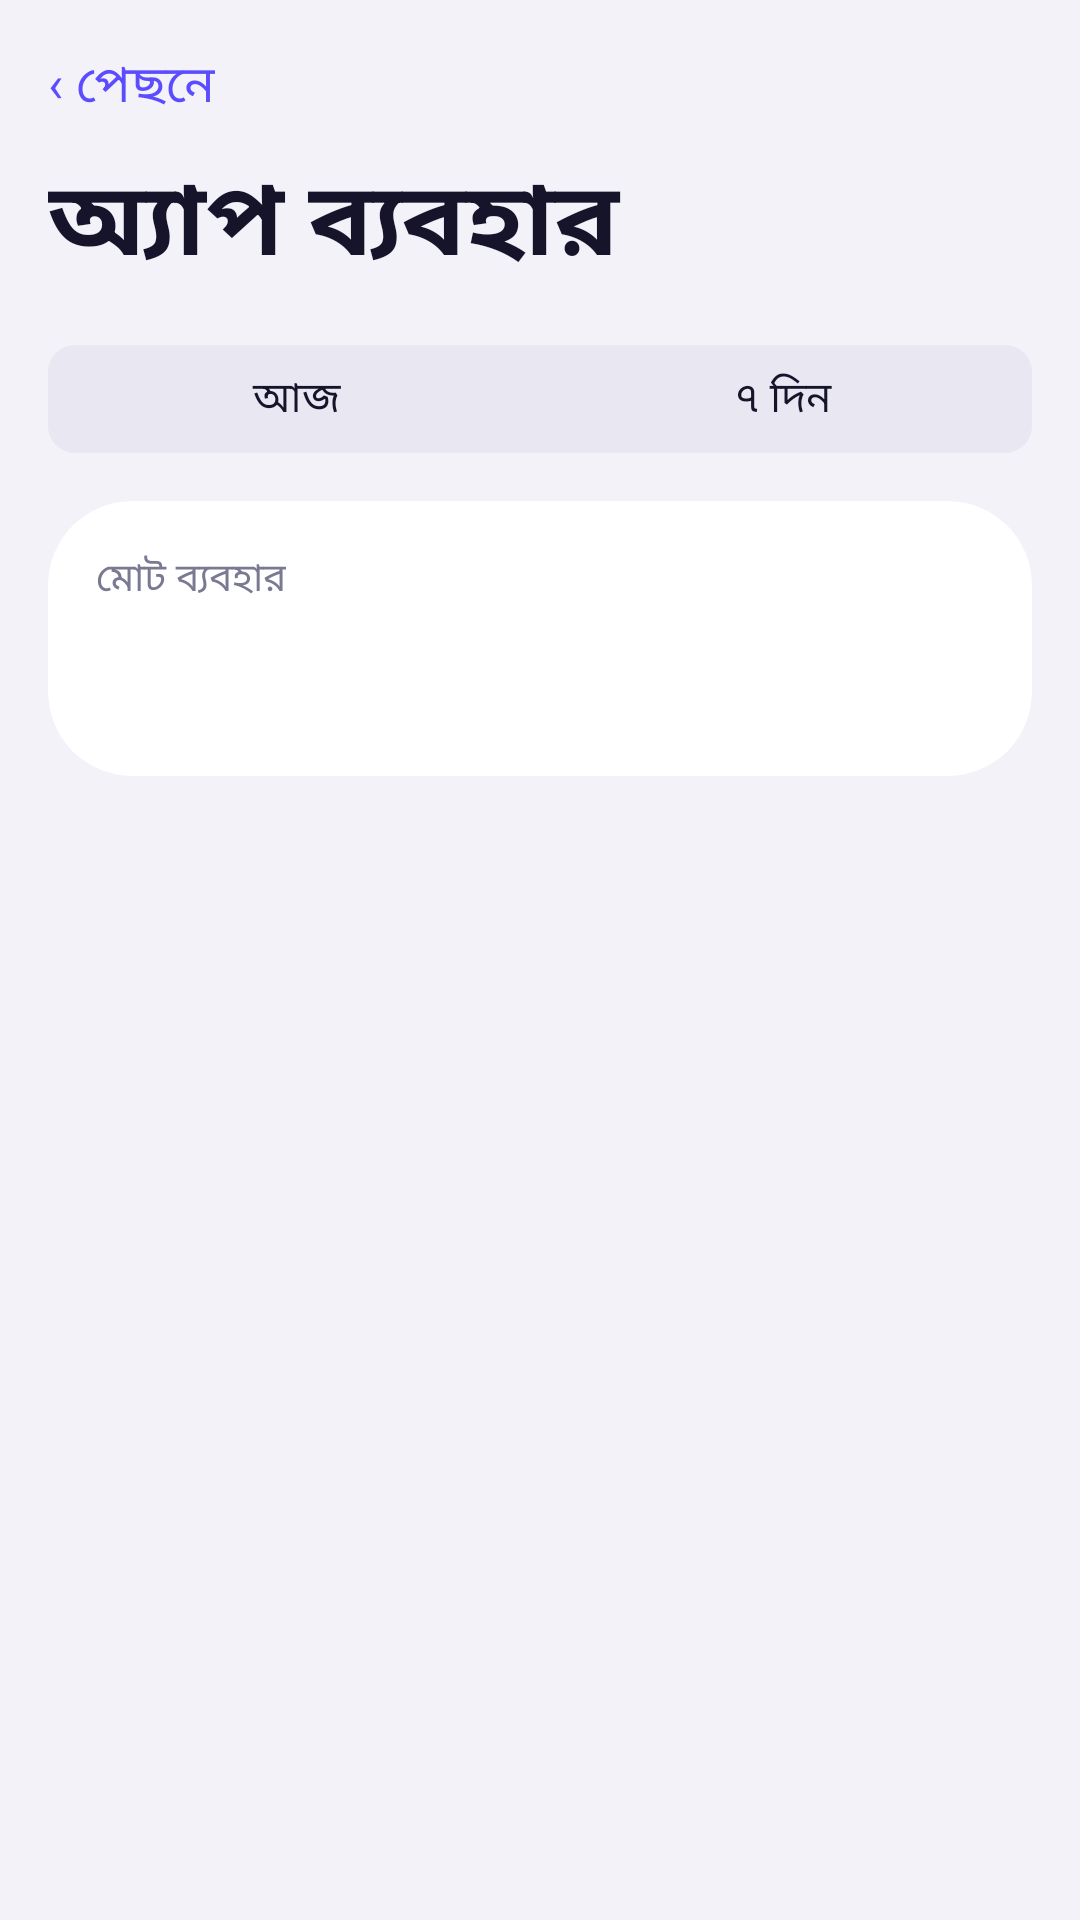

Layout XML and referenced resources for this Android screen:
<!-- AndroidManifest.xml: application theme Theme.TimeBlocker -->
<!-- res/layout/activity_app_usage.xml -->
<?xml version="1.0" encoding="utf-8"?>
<ScrollView xmlns:android="http://schemas.android.com/apk/res/android"
    android:layout_width="match_parent"
    android:layout_height="match_parent"
    android:background="@color/ui_bg"
    android:fitsSystemWindows="true"
    android:scrollbars="none">

    <LinearLayout
        android:layout_width="match_parent"
        android:layout_height="wrap_content"
        android:orientation="vertical"
        android:paddingStart="16dp"
        android:paddingEnd="16dp"
        android:paddingBottom="32dp">

        <TextView
            android:id="@+id/btnBack"
            android:layout_width="wrap_content"
            android:layout_height="wrap_content"
            android:background="?android:attr/selectableItemBackground"
            android:paddingTop="16dp"
            android:paddingEnd="16dp"
            android:paddingBottom="8dp"
            android:text="@string/back"
            android:textColor="@color/ui_primary"
            android:textSize="17sp" />

        <TextView
            android:layout_width="match_parent"
            android:layout_height="wrap_content"
            android:layout_marginBottom="16dp"
            android:fontFamily="sans-serif"
            android:text="@string/app_usage_title"
            android:textColor="@color/ui_label"
            android:textSize="34sp"
            android:textStyle="bold" />

        <LinearLayout
            android:layout_width="match_parent"
            android:layout_height="36dp"
            android:background="@drawable/bg_segment_container"
            android:orientation="horizontal"
            android:padding="2dp">

            <TextView
                android:id="@+id/segToday"
                android:layout_width="0dp"
                android:layout_height="match_parent"
                android:layout_weight="1"
                android:gravity="center"
                android:text="@string/seg_today"
                android:textColor="@color/ui_label"
                android:textSize="14sp" />

            <TextView
                android:id="@+id/segWeek"
                android:layout_width="0dp"
                android:layout_height="match_parent"
                android:layout_weight="1"
                android:gravity="center"
                android:text="@string/seg_week"
                android:textColor="@color/ui_label"
                android:textSize="14sp" />
        </LinearLayout>

        <LinearLayout
            style="@style/Card"
            android:layout_width="match_parent"
            android:layout_height="wrap_content"
            android:layout_marginTop="16dp"
            android:padding="16dp">

            <TextView
                style="@style/Footer"
                android:layout_width="wrap_content"
                android:layout_height="wrap_content"
                android:text="@string/total_label" />

            <TextView
                android:id="@+id/tvTotal"
                android:layout_width="wrap_content"
                android:layout_height="wrap_content"
                android:fontFamily="sans-serif"
                android:textColor="@color/ui_label"
                android:textSize="30sp"
                android:textStyle="bold" />

            <TextView
                android:id="@+id/tvAvgRange"
                style="@style/Footer"
                android:layout_width="wrap_content"
                android:layout_height="wrap_content"
                android:layout_marginTop="2dp"
                android:visibility="gone" />
        </LinearLayout>

        <LinearLayout
            android:id="@+id/list"
            style="@style/Card"
            android:layout_width="match_parent"
            android:layout_height="wrap_content"
            android:layout_marginTop="16dp" />
    </LinearLayout>
</ScrollView>
<!-- resources referenced by this layout -->
<resources>
  <color name="ui_bg">#F3F2F9</color>
  <color name="ui_label">#15142B</color>
  <color name="ui_primary">#5B4DFF</color>
  <!-- drawable bg_segment_container (drawable) -->
  <?xml version="1.0" encoding="utf-8"?>
  <shape xmlns:android="http://schemas.android.com/apk/res/android" android:shape="rectangle">
      <solid android:color="@color/ui_segment_bg" />
      <corners android:radius="9dp" />
  </shape>
  <string name="app_usage_title">অ্যাপ ব্যবহার</string>
  <string name="back">‹ পেছনে</string>
  <string name="seg_today">আজ</string>
  <string name="seg_week">৭ দিন</string>
  <string name="total_label">মোট ব্যবহার</string>
  <style name="Card">
          <item name="android:orientation">vertical</item>
          <item name="android:background">@drawable/bg_card</item>
          <item name="android:clipToOutline">true</item>
      </style>
  <style name="Footer">
          <item name="android:textSize">13sp</item>
          <item name="android:textColor">@color/ui_secondary</item>
          <item name="android:lineSpacingExtra">2dp</item>
      </style>
  <style name="Theme.TimeBlocker" parent="android:Theme.Material.Light.NoActionBar">
          <item name="android:windowBackground">@color/ui_bg</item>
          <item name="android:statusBarColor">@color/ui_bg</item>
          <item name="android:navigationBarColor">@color/ui_bg</item>
          <item name="android:windowLightStatusBar">true</item>
          <item name="android:windowLightNavigationBar">true</item>
          <item name="android:colorAccent">@color/ui_primary</item>
          <item name="android:colorControlActivated">@color/ui_primary</item>
      </style>
  <color name="ui_segment_bg">#E9E8F2</color>
  <!-- drawable bg_card (drawable) -->
  <?xml version="1.0" encoding="utf-8"?>
  <shape xmlns:android="http://schemas.android.com/apk/res/android" android:shape="rectangle">
      <solid android:color="@color/ui_card" />
      <corners android:radius="28dp" />
  </shape>
  <color name="ui_secondary">#7A7992</color>
  <color name="ui_card">#FFFFFF</color>
</resources>
